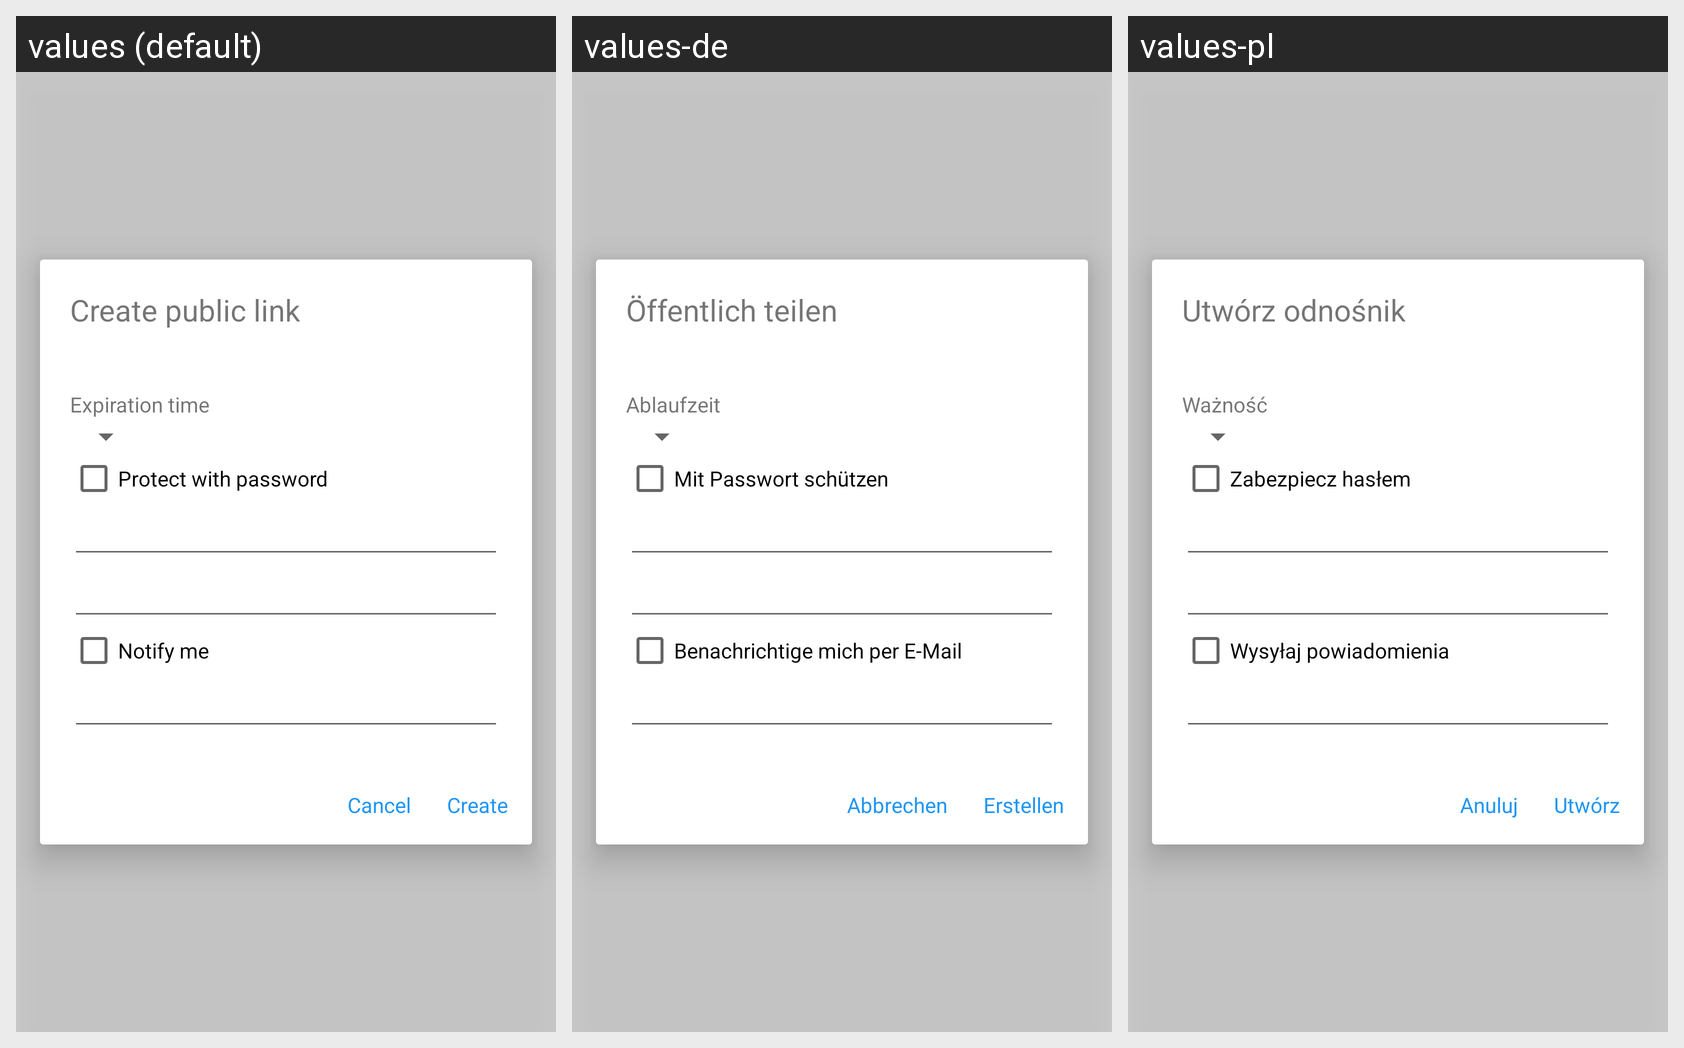

For this localized Android screen grid, give each drawn string resource with its value in every locale shown.
Android screen res/layout/public_link_fragment.xml rendered under 3 locales, left to right: values (default), values-de, values-pl. Device: Nexus 5 (rendered at 1080×1920; each locale shown at half size, 540×960, under a caption strip naming it); theme AppTheme.
Strings drawn on this screen, with the default value and each locale's value (text and hints the layout hard-codes, and strings that could not be matched under every locale, appear in the picture but are not listed):

action_share_link
  values: Create public link
  values-de: Öffentlich teilen
  values-pl: Utwórz odnośnik

expiration_time
  values: Expiration time
  values-de: Ablaufzeit
  values-pl: Ważność

protect_with_password
  values: Protect with password
  values-de: Mit Passwort schützen
  values-pl: Zabezpiecz hasłem

notify_me
  values: Notify me
  values-de: Benachrichtige mich per E-Mail
  values-pl: Wysyłaj powiadomienia

action_cancel
  values: Cancel
  values-de: Abbrechen
  values-pl: Anuluj

action_create
  values: Create
  values-de: Erstellen
  values-pl: Utwórz
